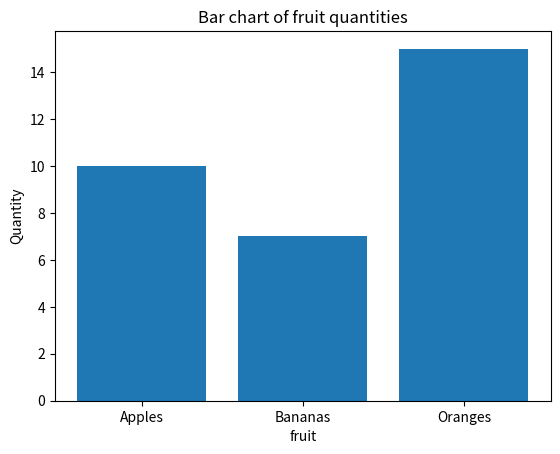

Generate this figure with matplotlib:
import matplotlib.pyplot as plt

x =['Apples', 'Bananas', 'Oranges']
y =[10, 7, 15]

plt.bar(x,y)
plt.xlabel('fruit')
plt.ylabel('Quantity')
plt.title('Bar chart of fruit quantities')
plt.show()